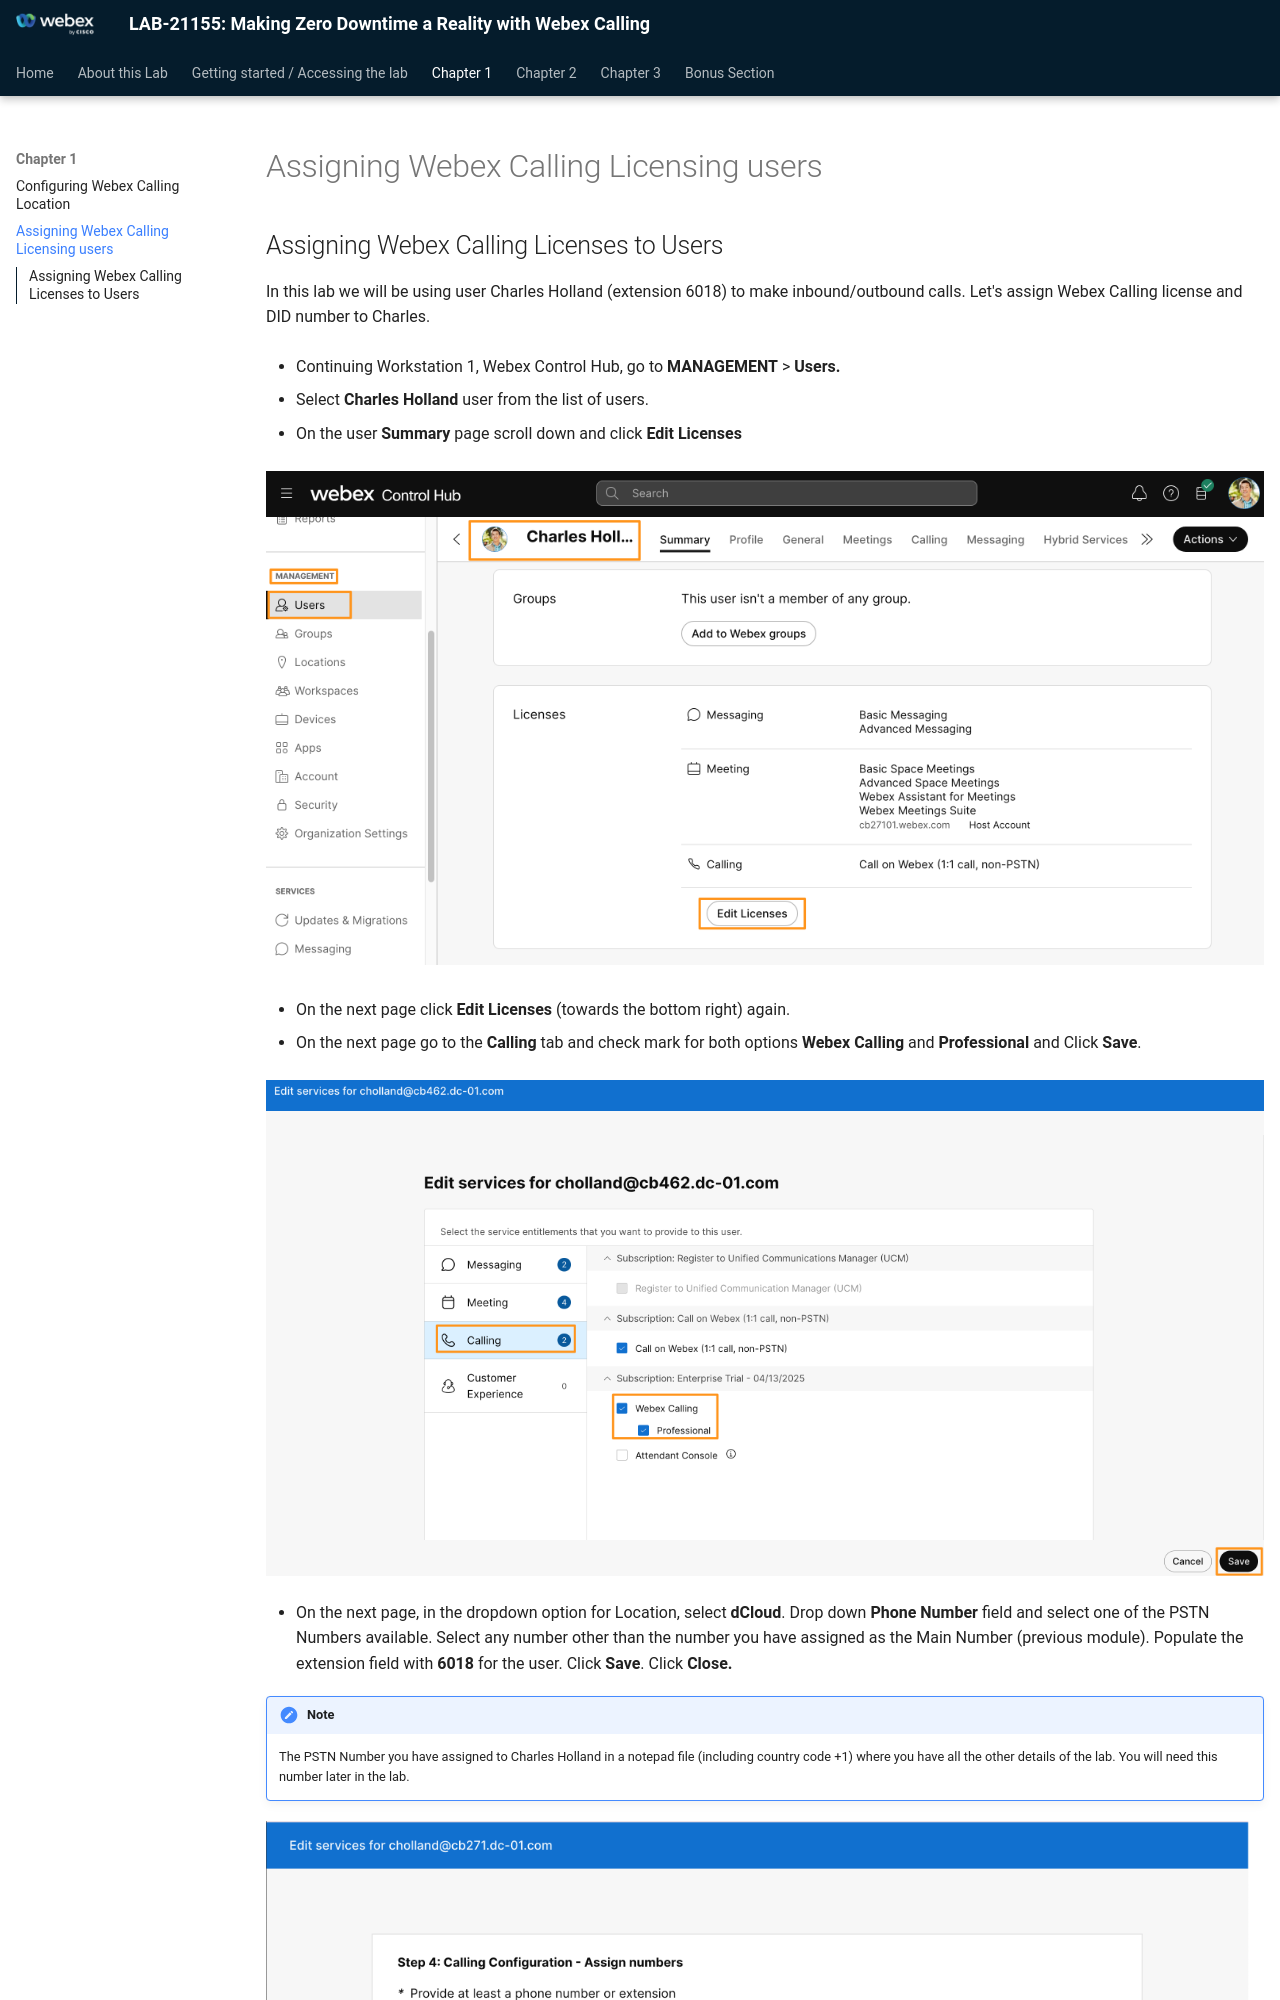

repository: WebexCC-SA/LAB-21155 · page: licensing-users/index.html · generator: mkdocs

# Assigning Webex Calling Licensing users

## Assigning Webex Calling Licenses to Users

In this lab we will be using user Charles Holland (extension 6018) to make inbound/outbound calls.  Let's assign Webex Calling license and DID number to Charles.

* Continuing Workstation 1, Webex Control Hub, go to <strong>MANAGEMENT</strong> &gt; <strong>Users.</strong>

* Select <strong>Charles Holland</strong> user from the list of users.

* On the user <strong>Summary </strong>page scroll down and click <strong>Edit Licenses</strong>

![](./assets/image20.png)

* On the next page click <strong>Edit Licenses</strong> (towards the bottom right) again.

* On the next page go to the<strong> Calling</strong> tab and check mark for both options <strong>Webex Calling</strong> and <strong>Professional</strong> and Click <strong>Save</strong>.

![](./assets/image21.png)
